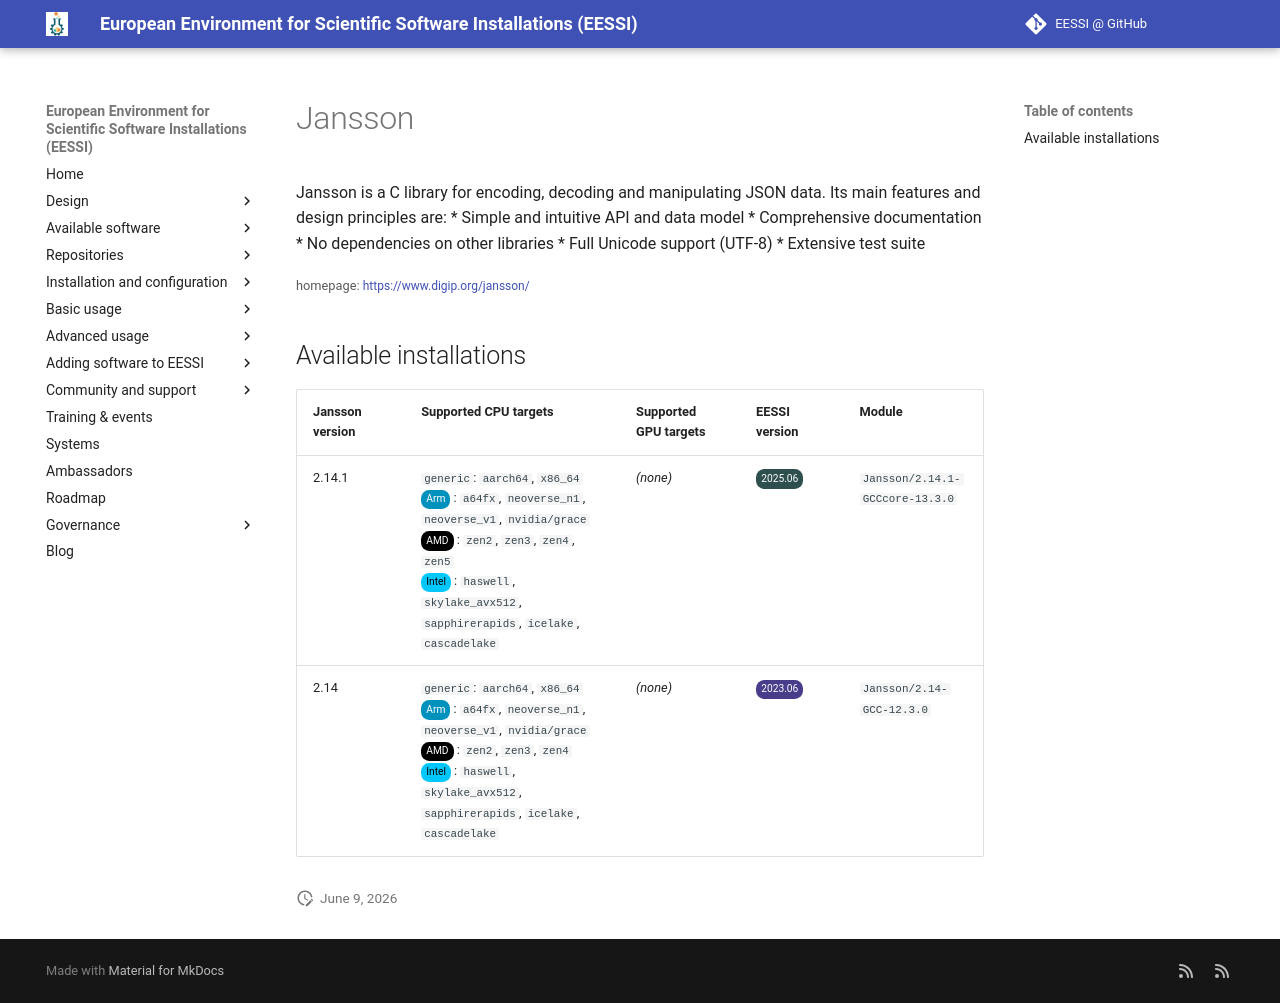

repository: EESSI/docs · page: available_software/detail/Jansson/index.html · generator: mkdocs

---
json_ld:
  '@context': https://schema.org
  '@type': SoftwareApplication
  applicationCategory: DeveloperApplication
  description: "Jansson is a C library for encoding, decoding and manipulating JSON\
    \ data.\n Its main features and design principles are:\n * Simple and intuitive\
    \ API and data model\n * Comprehensive documentation\n * No dependencies on other\
    \ libraries\n * Full Unicode support (UTF-8)\n * Extensive test suite"
  license: Not confirmed
  name: Jansson
  offers:
    '@type': Offer
    price: 0
  operatingSystem: LINUX
  review:
    '@type': Review
    author:
      '@type': Organization
      name: EESSI
    reviewBody: Application has been successfully made available on all architectures
      supported by EESSI
    reviewRating:
      '@type': Rating
      ratingValue: 5
  softwareRequirements: See https://www.eessi.io/docs/ for how to make EESSI available
    on your system
  softwareVersion: '[''2.14.1'', ''2.14'']'
  url: https://www.digip.org/jansson/
---
# Jansson


Jansson is a C library for encoding, decoding and manipulating JSON data.
 Its main features and design principles are:
 * Simple and intuitive API and data model
 * Comprehensive documentation
 * No dependencies on other libraries
 * Full Unicode support (UTF-8)
 * Extensive test suite

<small>homepage: </small><span class="software-link">[https://www.digip.org/jansson/](https://www.digip.org/jansson/)</span>

## Available installations


|Jansson version|Supported CPU targets|Supported GPU targets|EESSI version|Module|
| --- | --- | --- | --- | --- |
|2.14.1|`generic`: `aarch64`, `x86_64`<br/><span class="software-cpu-arm">Arm</span>: `a64fx`, `neoverse_n1`, `neoverse_v1`, `nvidia/grace`<br/><span class="software-cpu-amd">AMD</span>: `zen2`, `zen3`, `zen4`, `zen5`<br/><span class="software-cpu-intel">Intel</span>: `haswell`, `skylake_avx512`, `sapphirerapids`, `icelake`, `cascadelake`<br/>|*(none)*|<span class="software-eessi-version-202506">2025.06</span>|`Jansson/2.14.1-GCCcore-13.3.0`|
|2.14|`generic`: `aarch64`, `x86_64`<br/><span class="software-cpu-arm">Arm</span>: `a64fx`, `neoverse_n1`, `neoverse_v1`, `nvidia/grace`<br/><span class="software-cpu-amd">AMD</span>: `zen2`, `zen3`, `zen4`<br/><span class="software-cpu-intel">Intel</span>: `haswell`, `skylake_avx512`, `sapphirerapids`, `icelake`, `cascadelake`<br/>|*(none)*|<span class="software-eessi-version-202306">2023.06</span>|`Jansson/2.14-GCC-12.3.0`|
